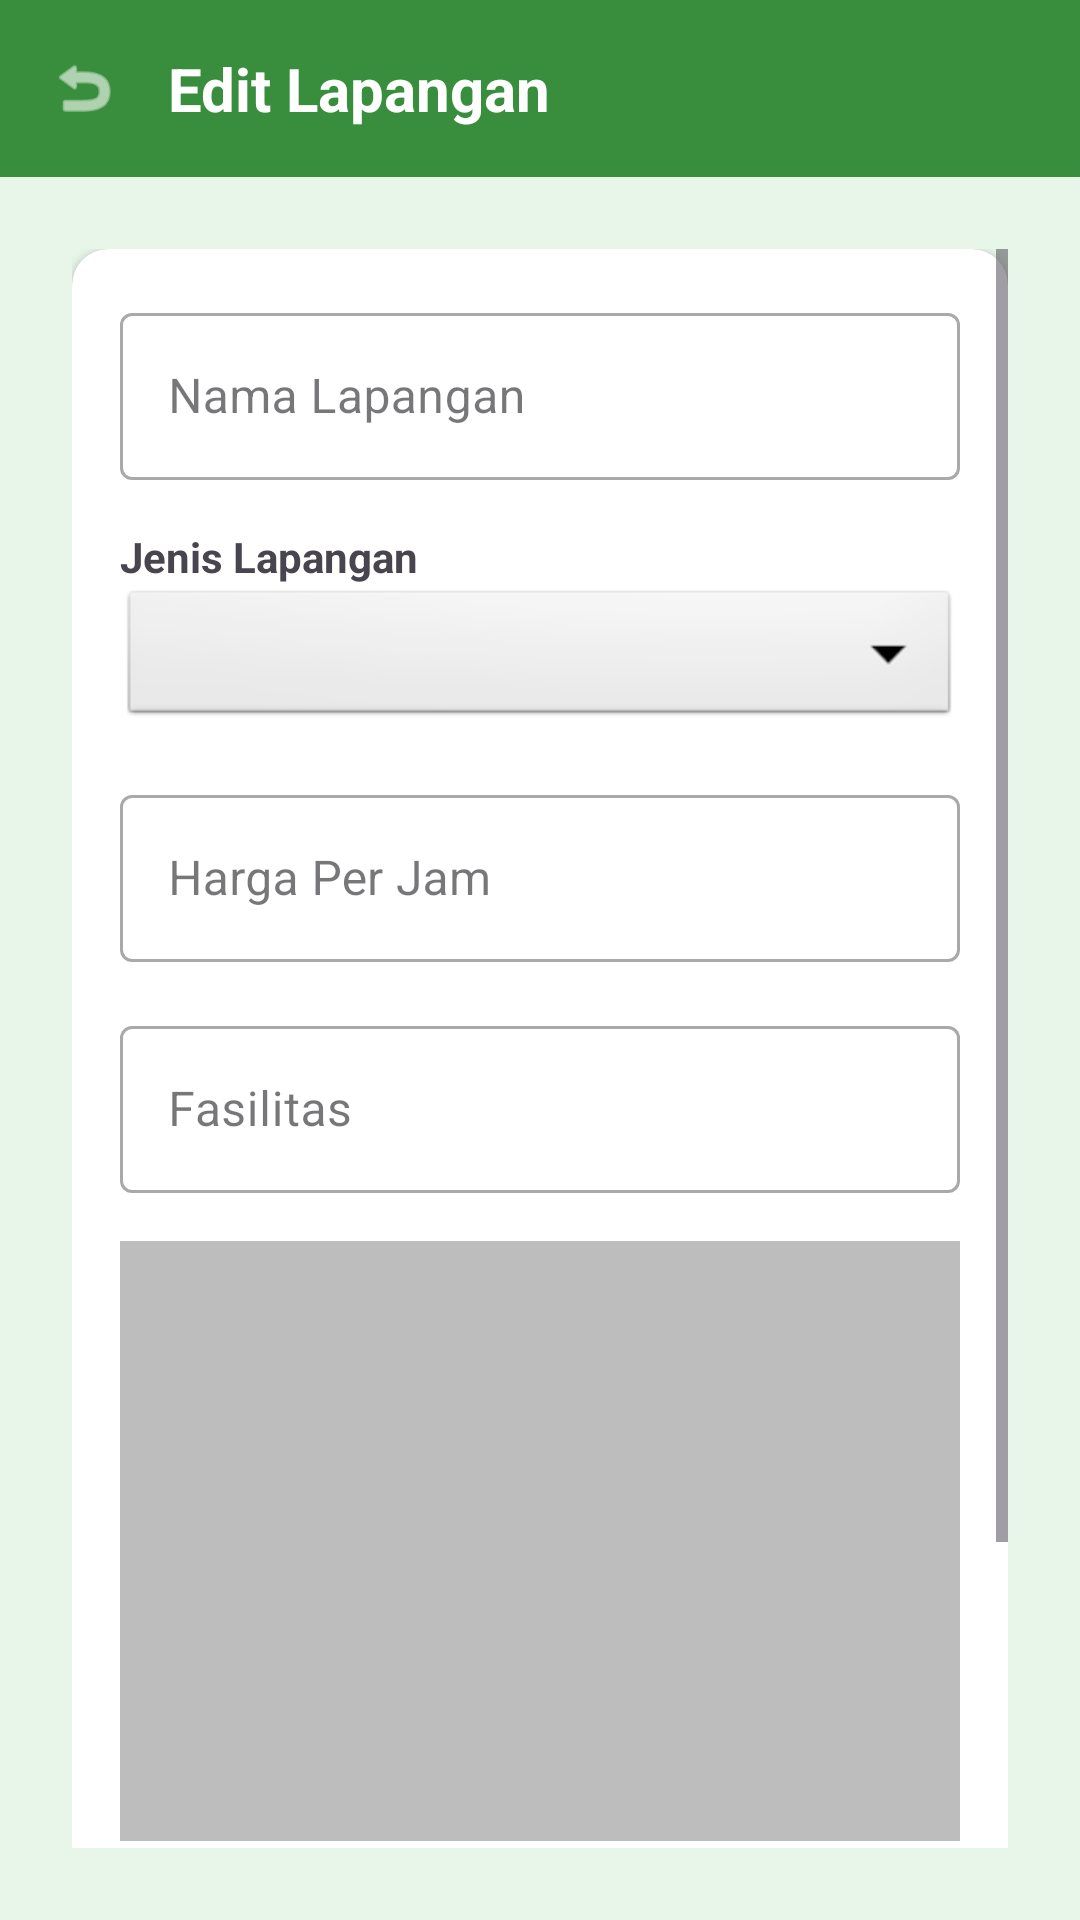

Reconstruct the res/layout file that produces this screen, plus the resources it refers to.
<!-- AndroidManifest.xml: application theme Theme.SHUTTLETIMESPORT -->
<!-- res/layout/activity_edit_lapangan.xml -->
<?xml version="1.0" encoding="utf-8"?>
<LinearLayout xmlns:android="http://schemas.android.com/apk/res/android"
    xmlns:app="http://schemas.android.com/apk/res-auto"
    android:layout_width="match_parent"
    android:layout_height="match_parent"
    android:orientation="vertical"
    android:background="#E8F5E9">

    
    <LinearLayout
        android:layout_width="match_parent"
        android:layout_height="wrap_content"
        android:orientation="horizontal"
        android:background="#388E3C"
        android:padding="16dp"
        android:gravity="center_vertical">

        <ImageView
            android:id="@+id/btnEditBack"
            android:layout_width="24dp"
            android:layout_height="24dp"
            android:src="@android:drawable/ic_menu_revert"
            android:contentDescription="Back"
            android:tint="#FFFFFF" />

        <TextView
            android:layout_width="wrap_content"
            android:layout_height="wrap_content"
            android:text="Edit Lapangan"
            android:textSize="20sp"
            android:textStyle="bold"
            android:textColor="#FFFFFF"
            android:layout_marginStart="16dp" />
    </LinearLayout>

    
    <ScrollView
        android:layout_width="match_parent"
        android:layout_height="0dp"
        android:layout_weight="1"
        android:padding="24dp">

        <LinearLayout
            android:layout_width="match_parent"
            android:layout_height="wrap_content"
            android:orientation="vertical"
            android:gravity="center_horizontal">

            <androidx.cardview.widget.CardView
                android:layout_width="match_parent"
                android:layout_height="wrap_content"
                android:layout_marginBottom="16dp"
                android:elevation="4dp"
                android:background="@android:color/white"
                app:cardCornerRadius="12dp">

                <LinearLayout
                    android:layout_width="match_parent"
                    android:layout_height="wrap_content"
                    android:orientation="vertical"
                    android:padding="16dp">

                    <com.google.android.material.textfield.TextInputLayout
                        style="@style/Widget.MaterialComponents.TextInputLayout.OutlinedBox"
                        android:layout_width="match_parent"
                        android:layout_height="wrap_content"
                        android:hint="Nama Lapangan">

                        <com.google.android.material.textfield.TextInputEditText
                            android:id="@+id/etEditNamaLapangan"
                            android:layout_width="match_parent"
                            android:layout_height="wrap_content" />
                    </com.google.android.material.textfield.TextInputLayout>

                    <TextView
                        android:layout_width="match_parent"
                        android:layout_height="wrap_content"
                        android:text="Jenis Lapangan"
                        android:textStyle="bold"
                        android:layout_marginTop="16dp"/>

                    <Spinner
                        android:id="@+id/spinnerEditJenis"
                        android:layout_width="match_parent"
                        android:layout_height="wrap_content"
                        android:background="@android:drawable/btn_dropdown" />

                    <com.google.android.material.textfield.TextInputLayout
                        style="@style/Widget.MaterialComponents.TextInputLayout.OutlinedBox"
                        android:layout_width="match_parent"
                        android:layout_height="wrap_content"
                        android:layout_marginTop="16dp"
                        android:hint="Harga Per Jam">

                        <com.google.android.material.textfield.TextInputEditText
                            android:id="@+id/etEditHargaPerJam"
                            android:inputType="number"
                            android:layout_width="match_parent"
                            android:layout_height="wrap_content" />
                    </com.google.android.material.textfield.TextInputLayout>

                    <com.google.android.material.textfield.TextInputLayout
                        style="@style/Widget.MaterialComponents.TextInputLayout.OutlinedBox"
                        android:layout_width="match_parent"
                        android:layout_height="wrap_content"
                        android:layout_marginTop="16dp"
                        android:hint="Fasilitas">

                        <com.google.android.material.textfield.TextInputEditText
                            android:id="@+id/etEditFasilitas"
                            android:layout_width="match_parent"
                            android:layout_height="wrap_content" />
                    </com.google.android.material.textfield.TextInputLayout>

                    <ImageView
                        android:id="@+id/ivEditGambar"
                        android:layout_width="match_parent"
                        android:layout_height="200dp"
                        android:layout_marginTop="16dp"
                        android:scaleType="centerCrop"
                        android:background="#BDBDBD"
                        android:contentDescription="Preview gambar" />

                    <Button
                        android:id="@+id/btnEditPilihGambar"
                        android:text="Pilih Gambar"
                        android:layout_width="wrap_content"
                        android:layout_height="wrap_content"
                        android:layout_gravity="center_horizontal"
                        android:layout_marginTop="12dp"
                        android:backgroundTint="#81C784"
                        android:textColor="#FFFFFF" />

                    <Button
                        android:id="@+id/btnEditSimpan"
                        android:text="Simpan Perubahan"
                        android:layout_width="match_parent"
                        android:layout_height="wrap_content"
                        android:layout_marginTop="24dp"
                        android:backgroundTint="#388E3C"
                        android:textColor="#FFFFFF" />
                </LinearLayout>
            </androidx.cardview.widget.CardView>
        </LinearLayout>
    </ScrollView>
</LinearLayout>
<!-- resources referenced by this layout -->
<resources>
  <style name="Theme.SHUTTLETIMESPORT" parent="Base.Theme.SHUTTLETIMESPORT" />
  <style name="Base.Theme.SHUTTLETIMESPORT" parent="Theme.Material3.DayNight.NoActionBar">
          
          
      </style>
</resources>
